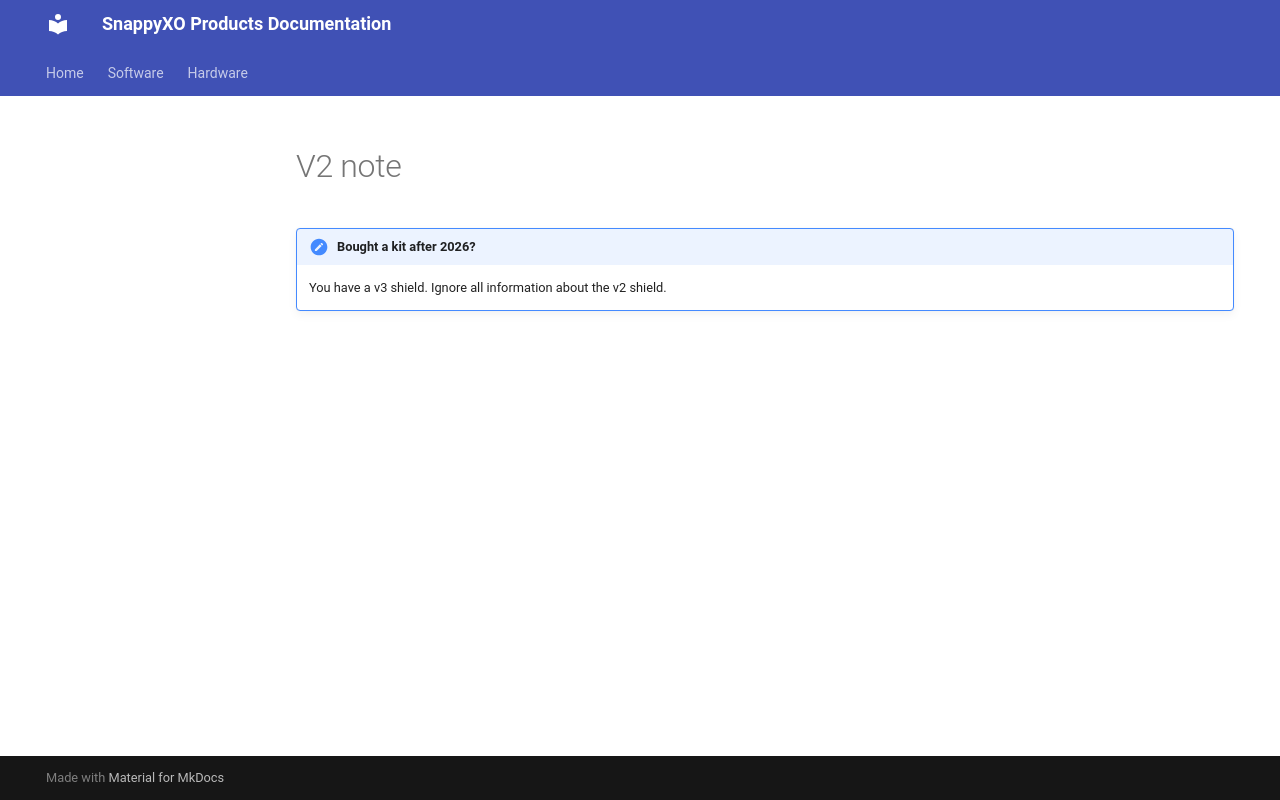

repository: samar-01/docs · page: snippets/v2-note/index.html · generator: mkdocs

!!! note "Bought a kit after 2026?"
    You have a v3 shield. Ignore all information about the v2 shield.
